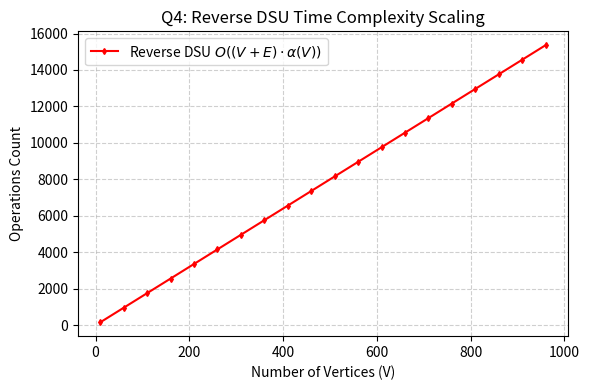

Write the Python code that produced this figure.
import matplotlib.pyplot as plt
import numpy as np

V_nodes = np.arange(10, 1000, 50)
E_edges = 3 * V_nodes
ops = (V_nodes + E_edges) * 4 # DSU inverse ackermann factor ~ 4

plt.figure(figsize=(6, 4))
plt.plot(V_nodes, ops, 'r-d', markersize=3, label=r'Reverse DSU $O((V + E) \cdot \alpha(V))$')
plt.title('Q4: Reverse DSU Time Complexity Scaling')
plt.xlabel('Number of Vertices (V)')
plt.ylabel('Operations Count')
plt.grid(True, linestyle='--', alpha=0.6)
plt.legend()
plt.tight_layout()
plt.savefig('q4_graph.png', dpi=300)
